Labelled photos from "cookie", an image-classification folder in tsimons89/eco_feature. The possible labels are: broken, crooked, good.

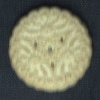
Label: good

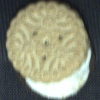
Label: crooked

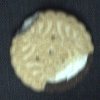
Label: broken

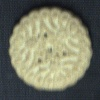
Label: good

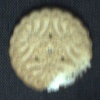
Label: broken

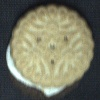
Label: crooked
